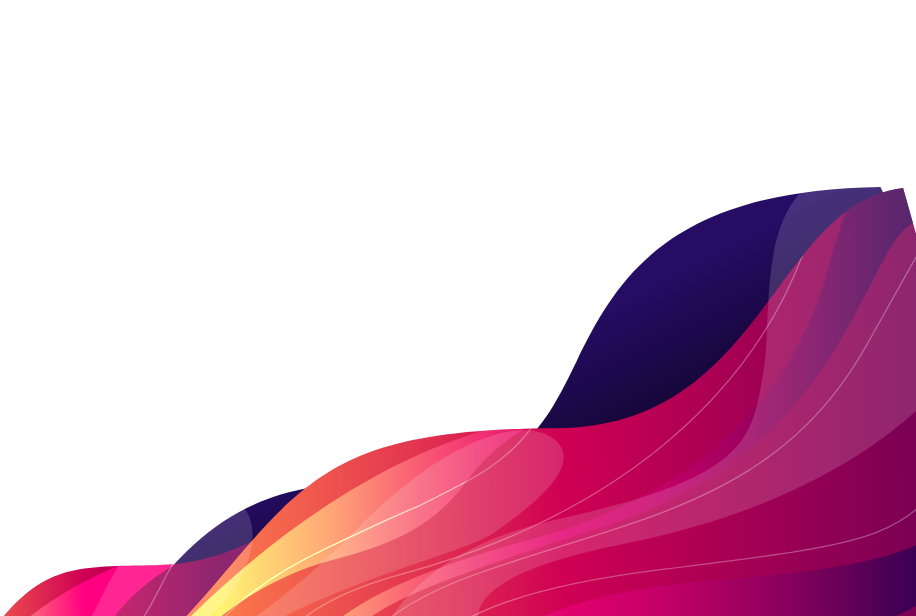
t = 0.00 s
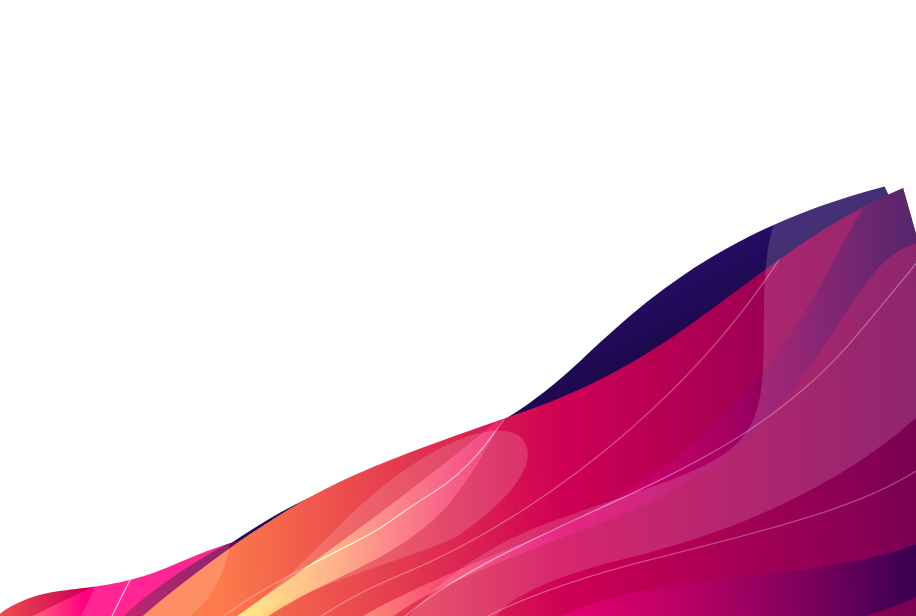
t = 1.75 s
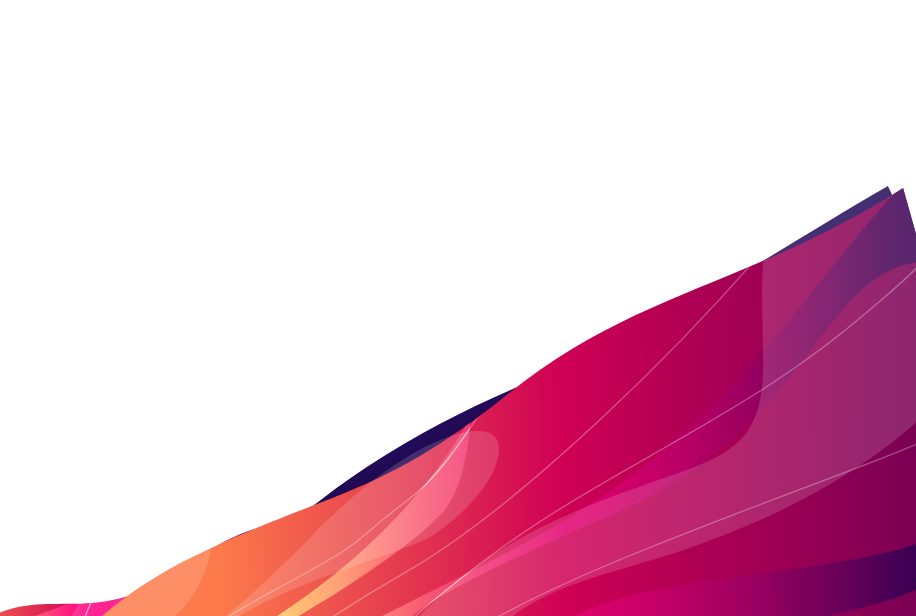
t = 3.19 s
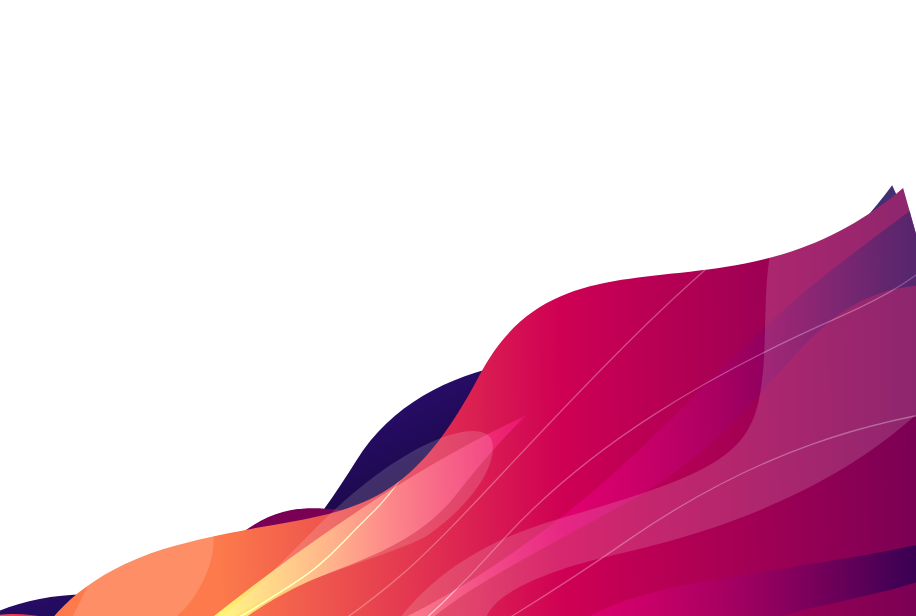
t = 5.00 s
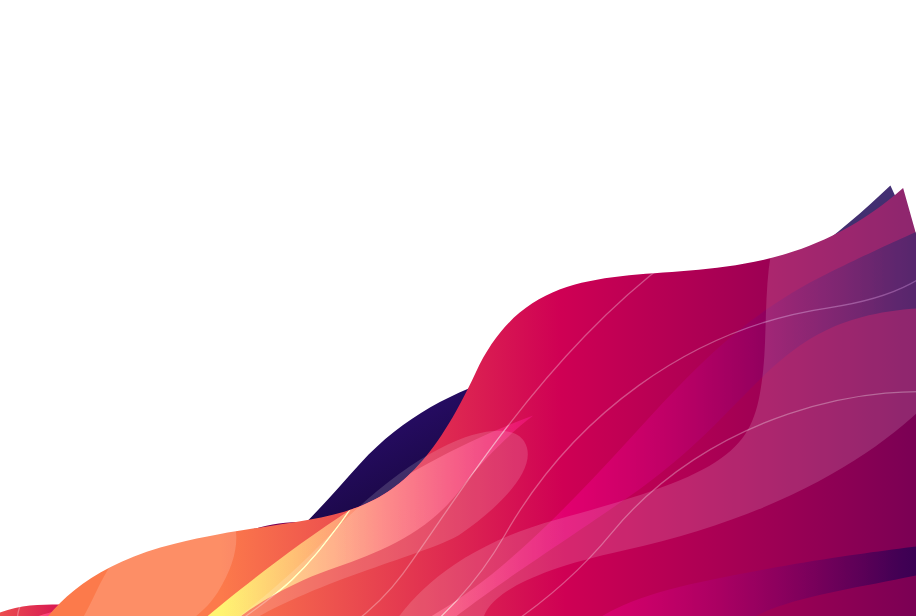
t = 6.75 s
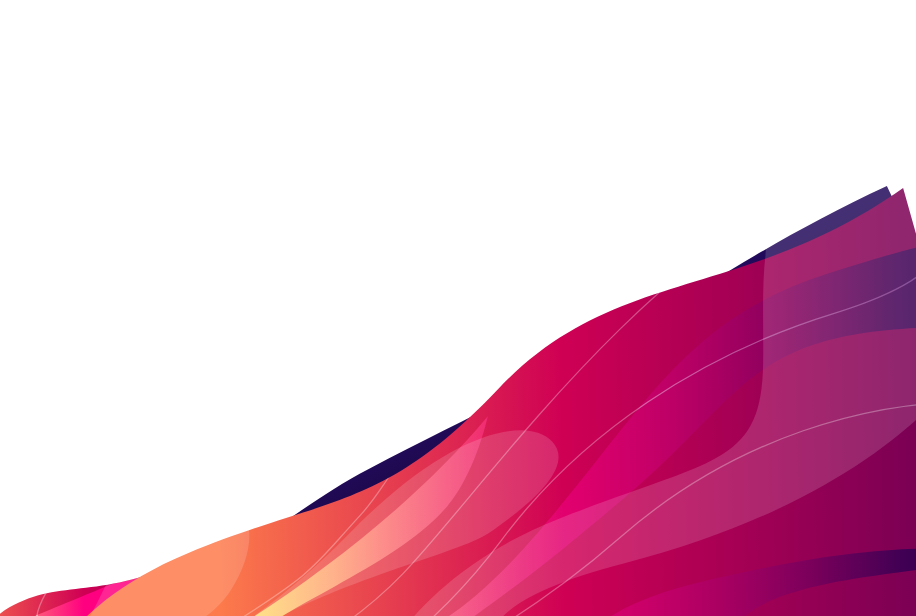
t = 8.25 s

The animated SVG that drew these frames (rendered in a browser with its animation timeline set to each time). Animation: 17 SMIL elements (animate=17); frames cover the first 8.25 s, repeats indefinitely.

<svg id="view" width="900" height="600" style="transform:scale(1.3)rotate(-1deg);" xmlns="http://www.w3.org/2000/svg" xmlns:xlink="http://www.w3.org/1999/xlink" version="1.1">
        <defs>
            <linearGradient id="dark_violet" x1="54%" y1="0%" x2="65%" y2="0%" gradientTransform="rotate(71)" gradientUnits="userSpaceOnUse">
                <stop stop-color="#270C66"></stop>
                <stop offset="1" stop-color="#140635"></stop>
            </linearGradient>
            <linearGradient id="purple" x1="30%" y1="0%" x2="90%" y2="0%" gradientUnits="userSpaceOnUse">
                <stop stop-color="#FC7A4B"></stop>
                <stop offset="0.4899" stop-color="#CF0054"></stop>
                <stop offset="1" stop-color="#790054"></stop>
            </linearGradient>
            <linearGradient id="purple2" x1="7%" y1="0%" x2="30%" y2="0%" gradientUnits="userSpaceOnUse">
                <stop stop-color="#FC7A4B"></stop>
                <stop offset="0.4899" stop-color="#CF0054"></stop>
                <stop offset="1" stop-color="#790054"></stop>
            </linearGradient>
            <linearGradient id="overlay" x1="40%" y1="0%" x2="100%" y2="0%" gradientUnits="userSpaceOnUse">
                <stop stop-color="#FFFFC2"></stop>
                <stop offset="1" stop-color="#142C6F"></stop>
            </linearGradient>
        </defs>
    <clipPath id="wave2clip"><path id="wave2clippath" d="M170 600C170 600 200 590 270 510s100 -112 260 -110s170 -170 270 -180L900 600L0 600Z">
      <animate attributeName="d" dur="12000ms" repeatCount="indefinite" values="M170 600C170 600 200 590 270 510s100 -112 260 -110s170 -170 270 -180L900 600L0 600Z;M100 600C100 600 100 500 230 480s180 20 230 -130s200 0 340 -130L900 600L0 600Z;M170 600C170 600 200 590 270 510s100 -112 260 -110s170 -170 270 -180L900 600L0 600Z"></animate>
    </path></clipPath>
    <clipPath id="wave3clip"><path id="wave3clippath" d="M20 600C20 600 64 582 100 540s60 -40 120 -40s90 -30 110 -30L900 600L0 600Z">
      <animate attributeName="d" dur="10000ms" repeatCount="indefinite" values="M20 600C20 600 64 582 100 540s60 -40 120 -40s90 -30 110 -30L900 600L0 600Z;M0 600C0 600 20 560 80 540s100 40 180 -40s90 -20 300 -20L900 600L0 600Z;M20 600C20 600 64 582 100 540s60 -40 120 -40s90 -30 110 -30L900 600L0 600Z"></animate>
    </path></clipPath>
    <path fill="url(#dark_violet)" style="transform:rotate(-7deg);transform-origin:center;" opacity="1" id="wave1" d="M0 550C0 550 100 580 170 510s110 -90 210 -80s120 -10 160 -70s90 -120 250 -100L900 600L0 600Z">
      <animate attributeName="d" dur="11000ms" repeatCount="indefinite" values="M0 550C0 550 100 580 170 510s110 -90 210 -80s120 -10 160 -70s90 -120 250 -100L900 600L0 600Z;M0 520C0 520 70 450 170 490s150 -20 190 -80s120 -70 190 -50s180 -10 250 -100L900 600L0 600Z;M0 550C0 550 100 580 170 510s110 -90 210 -80s120 -10 160 -70s90 -120 250 -100L900 600L0 600Z"></animate>
    </path>
    <path fill="url(#purple2)" opacity="1" id="wave3" d="M20 600C20 600 64 582 100 540s60 -40 120 -40s90 -30 110 -30L900 600L0 600Z">
      <animate attributeName="d" dur="10000ms" repeatCount="indefinite" values="M20 600C20 600 64 582 100 540s60 -40 120 -40s90 -30 110 -30L900 600L0 600Z;M0 600C0 600 20 560 80 540s100 40 180 -40s90 -20 300 -20L900 600L0 600Z;M20 600C20 600 64 582 100 540s60 -40 120 -40s90 -30 110 -30L900 600L0 600Z"></animate>
    </path>
    <path fill="transparent" opacity="1" stroke="white" stroke-width="1" stroke-opacity="0.3" id="linewave5" d="M150 600C180 580 190 570 210 540s20 -50 50 -60s550 -280 550 -280L900 600L0 600Z" clip-path="url(#wave3clip)">
      <animate attributeName="d" dur="14000ms" repeatCount="indefinite" values="M150 600C180 580 190 570 210 540s20 -50 50 -60s550 -280 550 -280L900 600L0 600Z;M100 600C130 580 115 550 110 540s30 -60 50 -60s550 -280 550 -280L900 600L0 600Z;M150 600C180 580 190 570 210 540s20 -50 50 -60s550 -280 550 -280L900 600L0 600Z"></animate>
    </path>
    <path fill="url(#overlay)" opacity="1" id="stripewave4" d="M40 600C60 600 100 560 120 540C120 540 180 490 270 480s-40 -10 -90 70s-100 30 -140 70L900 600L0 600Z" clip-path="url(#wave3clip)" style="mix-blend-mode:overlay">
      <animate attributeName="d" dur="11000ms" repeatCount="indefinite" values="M40 600C60 600 100 560 120 540C120 540 180 490 270 480s-40 -10 -90 70s-100 30 -140 70L900 600L0 600Z;M50 600C40 600 70 550 120 540C120 540 240 520 270 480s-10 50 -90 80s-90 20 -120 70L900 600L0 600Z;M40 600C60 600 100 560 120 540C120 540 180 490 270 480s-40 -10 -90 70s-100 30 -140 70L900 600L0 600Z"></animate>
    </path>
    <path fill="url(#purple)" opacity="1" id="wave2" d="M170 600C170 600 200 590 270 510s100 -112 260 -110s170 -170 270 -180L900 600L0 600Z">
      <animate attributeName="d" dur="12000ms" repeatCount="indefinite" values="M170 600C170 600 200 590 270 510s100 -112 260 -110s170 -170 270 -180L900 600L0 600Z;M100 600C100 600 100 500 230 480s180 20 230 -130s200 0 340 -130L900 600L0 600Z;M170 600C170 600 200 590 270 510s100 -112 260 -110s170 -170 270 -180L900 600L0 600Z"></animate>
    </path>
    <path fill="transparent" opacity="1" stroke="white" stroke-width="1" stroke-opacity="0.3" id="linewave" d="M300 600C300 600 290 540 410 510s290 -110 330 -300s130 0 130 0L900 600L0 600Z" clip-path="url(#wave2clip)">
      <animate attributeName="d" dur="14000ms" repeatCount="indefinite" values="M300 600C300 600 290 540 410 510s290 -110 330 -300s130 0 130 0L900 600L0 600Z;M250 600C250 600 360 580 410 510s150 -250 330 -300s130 0 130 0L900 600L0 600Z;M300 600C300 600 290 540 410 510s290 -110 330 -300s130 0 130 0L900 600L0 600Z"></animate>
    </path>
    <path fill="transparent" opacity="1" stroke="white" stroke-width="1" stroke-opacity="0.3" id="linewave2" d="M240 600C240 600 240 540 350 490s40 -15 110 -50s60 -80 160 -170s190 -60 190 -60L900 600L0 600Z" clip-path="url(#wave2clip)">
      <animate attributeName="d" dur="14000ms" repeatCount="indefinite" values="M240 600C240 600 240 540 350 490s40 -15 110 -50s60 -80 160 -170s190 -60 190 -60L900 600L0 600Z;M150 600C150 600 200 600 260 560s70 -50 100 -90s80 -150 160 -180s290 -80 290 -80L900 600L0 600Z;M240 600C240 600 240 540 350 490s40 -15 110 -50s60 -80 160 -170s190 -60 190 -60L900 600L0 600Z"></animate>
    </path>
    <path fill="transparent" opacity="1" stroke="white" stroke-width="1" stroke-opacity="0.3" id="linewave3" d="M370 600C370 600 350 550 470 510s230 -50 300 -170s40 -70 50 -70L900 600L0 600Z" clip-path="url(#wave2clip)">
      <animate attributeName="d" dur="14000ms" repeatCount="indefinite" values="M370 600C370 600 350 550 470 510s230 -50 300 -170s40 -70 50 -70L900 600L0 600Z;M350 600C350 600 440 570 490 480s140 -160 250 -170s120 -70 60 -100L900 600L0 600Z;M370 600C370 600 350 550 470 510s230 -50 300 -170s40 -70 50 -70L900 600L0 600Z"></animate>
    </path>
    <path fill="transparent" opacity="1" stroke="white" stroke-width="1" stroke-opacity="0.3" id="linewave4" d="M420 600C420 580 420 530 610 510s180 -20 250 -100L900 600L0 600Z" clip-path="url(#wave2clip)">
      <animate attributeName="d" dur="14000ms" repeatCount="indefinite" values="M420 600C420 580 420 530 610 510s180 -20 250 -100L900 600L0 600Z;M390 600C390 600 500 570 570 480s200 -120 280 -100L900 600L0 600Z;M420 600C420 580 420 530 610 510s180 -20 250 -100L900 600L0 600Z"></animate>
    </path>
    <path fill="url(#overlay)" opacity="1" id="stripewave" d="M320 600C330 550 390 515 510 485s200 -100 230 -200s40 -100 80 -120s50 90 0 80s-50 170 -250 230s-210 70 -210 125L900 600L0 600Z" clip-path="url(#wave2clip)" style="mix-blend-mode:overlay">
      <animate attributeName="d" dur="20000ms" repeatCount="indefinite" values="M320 600C330 550 390 515 510 485s200 -100 230 -200s40 -100 80 -120s50 90 0 80s-50 170 -250 230s-210 70 -210 125L900 600L0 600Z;M280 600C390 570 430 595 510 485s100 -180 230 -200s110 0 80 -20s200 80 20 80s-180 20 -250 100s-80 80 -200 155L900 600L0 600Z;M320 600C330 550 390 515 510 485s200 -100 230 -200s40 -100 80 -120s50 90 0 80s-50 170 -250 230s-210 70 -210 125L900 600L0 600Z"></animate>
    </path>
    <path fill="url(#overlay)" opacity="1" id="stripewave2" d="M460 610C460 580 490 530 640 520s190 -20 220 -80C870 560 720 570 660 570s-170 15 -200 40L900 600L0 600Z" clip-path="url(#wave2clip)" style="mix-blend-mode:overlay">
      <animate attributeName="d" dur="18000ms" repeatCount="indefinite" values="M460 610C460 580 490 530 640 520s190 -20 220 -80C870 560 720 570 660 570s-170 15 -200 40L900 600L0 600Z;M550 610C550 610 510 550 640 520s150 -20 240 -20C850 520 690 500 660 560s-90 40 -90 70L900 600L0 600Z;M460 610C460 580 490 530 640 520s190 -20 220 -80C870 560 720 570 660 570s-170 15 -200 40L900 600L0 600Z"></animate>
    </path>
    <path fill="url(#overlay)" opacity="1" id="stripewave3" d="M190 600C190 600 340 410 530 390C530 390 490 400 460 440s-70 50 -110 60s-115 50 -120 100L900 600L0 600Z" clip-path="url(#wave2clip)" style="mix-blend-mode:overlay">
      <animate attributeName="d" dur="6000ms" repeatCount="indefinite" values="M190 600C190 600 340 410 530 390C530 390 490 400 460 440s-70 50 -110 60s-115 50 -120 100L900 600L0 600Z;M190 600C190 600 380 550 460 390C460 390 460 445 440 465s-50 40 -80 60s-80 40 -120 100L900 600L0 600Z;M190 600C190 600 340 410 530 390C530 390 490 400 460 440s-70 50 -110 60s-115 50 -120 100L900 600L0 600Z"></animate>
    </path>
    <path fill="white" opacity="0.15" id="stripewave5" d="M380 600C380 600 380 500 530 470s150 -60 160 -110s-10 -160 90 -160s80 105 80 120s-60 130 -280 170s-50 110 -50 110L900 600L0 600Z">
      <animate attributeName="d" dur="6000ms" repeatCount="indefinite" values="M380 600C380 600 380 500 530 470s150 -60 160 -110s-10 -160 90 -160s80 105 80 120s-60 130 -280 170s-50 110 -50 110L900 600L0 600Z;M380 600C380 600 420 520 530 470s160 -30 160 -120s-10 -160 100 -150s90 105 70 140s-90 120 -280 170s-50 110 -50 80L900 600L0 600Z;M380 600C380 600 380 500 530 470s150 -60 160 -110s-10 -160 90 -160s80 105 80 120s-60 130 -280 170s-50 110 -50 110L900 600L0 600Z"></animate>
    </path>
    <path fill="white" opacity="0.15" id="stripewave6" d="M190 600C190 600 290 560 370 480s140 -90 160 -70s-20 50 -50 70s-200 50 -230 120L900 600L0 600Z">
      <animate attributeName="d" dur="8500ms" repeatCount="indefinite" values="M190 600C190 600 290 560 370 480s140 -90 160 -70s-20 50 -50 70s-200 50 -230 120L900 600L0 600Z;M190 600C190 600 250 560 330 480s140 -90 140 -70s-20 50 -50 70s-200 50 -190 120L900 600L0 600Z;M190 600C190 600 290 560 370 480s140 -90 160 -70s-20 50 -50 70s-200 50 -230 120L900 600L0 600Z"></animate>
    </path>
    <path fill="white" opacity="0.15" id="stripewave7" d="M120 600C120 600 150 580 180 520s80 -80 100 -70s20 40 0 70s-60 40 -140 80L900 600L0 600Z">
      <animate attributeName="d" dur="8000ms" repeatCount="indefinite" values="M120 600C120 600 150 580 180 520s80 -80 100 -70s20 40 0 70s-60 40 -140 80L900 600L0 600Z;M120 600C120 600 130 580 160 520s60 -75 80 -65s20 40 0 70s-60 40 -120 80L900 600L0 600Z;M120 600C120 600 150 580 180 520s80 -80 100 -70s20 40 0 70s-60 40 -140 80L900 600L0 600Z"></animate>
    </path>
</svg>
